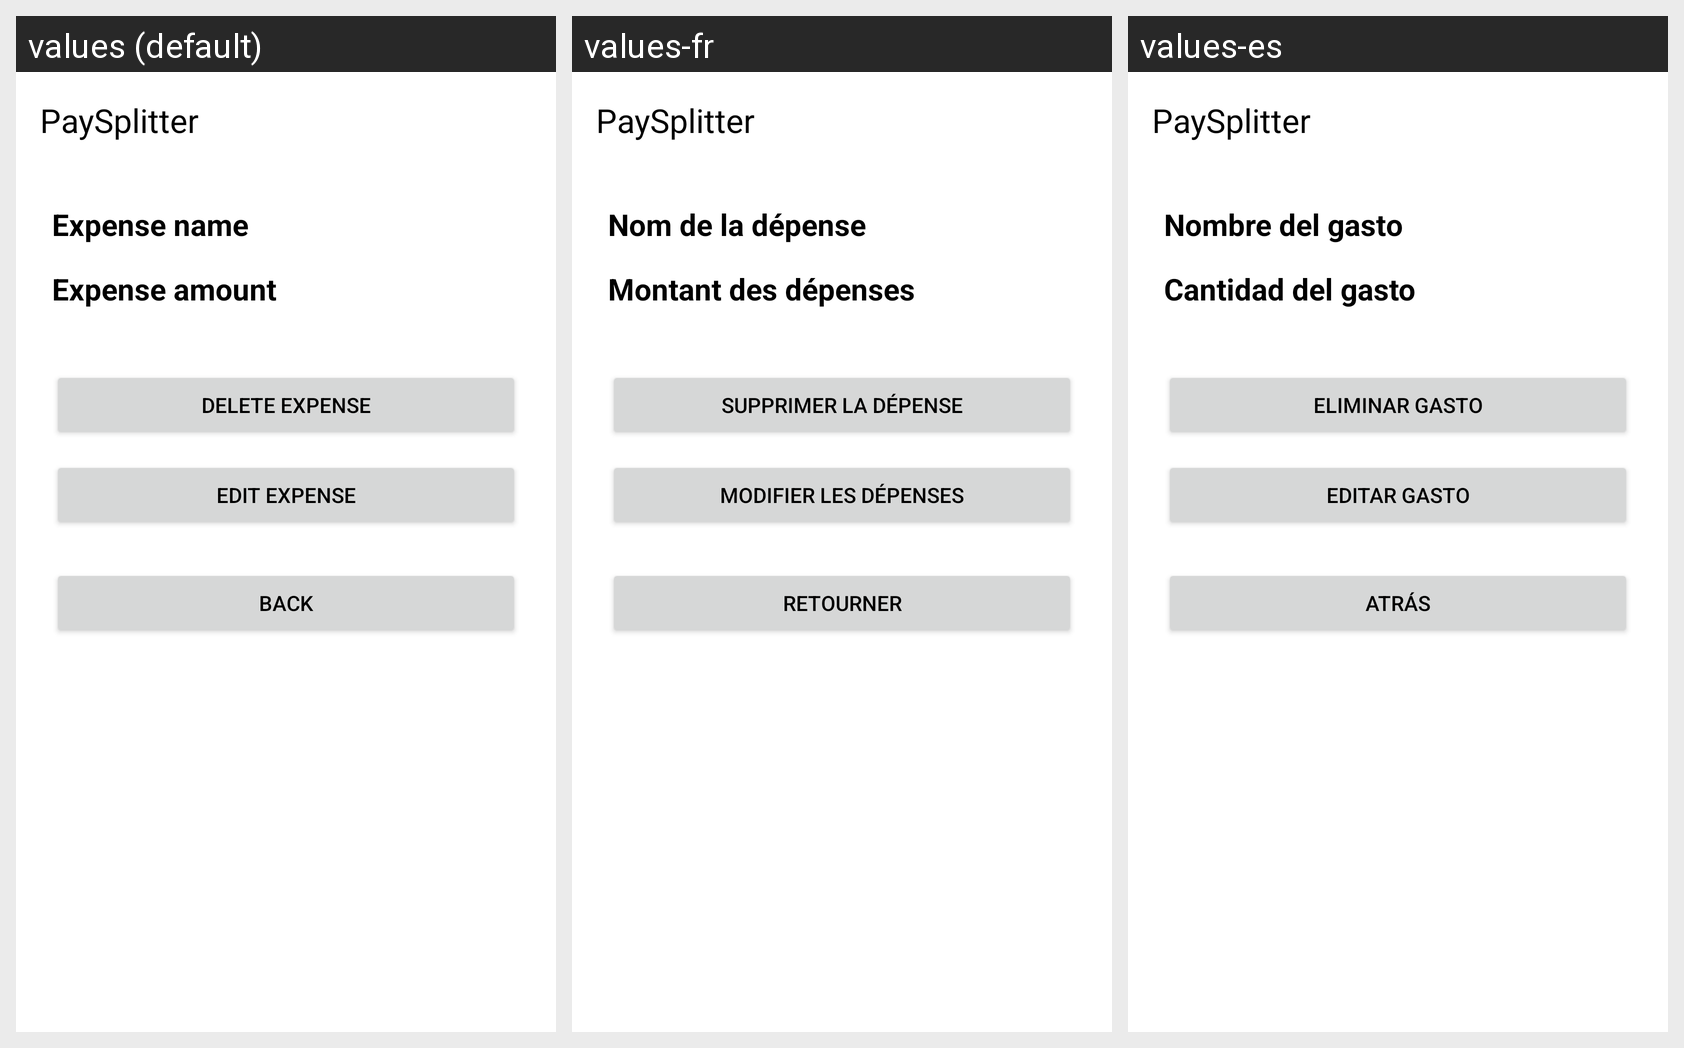

This grid shows one Android layout under several languages. Give, for every string resource on the screen, its name, the default text and each shown locale's text.
Android screen res/layout/view_expense.xml rendered under 3 locales, left to right: values (default), values-fr, values-es. Device: Nexus 5 (rendered at 1080×1920; each locale shown at half size, 540×960, under a caption strip naming it); theme Theme.PaySplitter.
Strings drawn on this screen, with the default value and each locale's value (text and hints the layout hard-codes, and strings that could not be matched under every locale, appear in the picture but are not listed):

app_name
  values: PaySplitter
  values-fr: PaySplitter  [not translated; the default value is used]
  values-es: PaySplitter  [not translated; the default value is used]

expense_name_hint
  values: Expense name
  values-fr: Nom de la dépense
  values-es: Nombre del gasto

expense_amount
  values: Expense amount
  values-fr: Montant des dépenses
  values-es: Cantidad del gasto

delete_expense_button_text
  values: Delete Expense
  values-fr: Supprimer la dépense
  values-es: Eliminar gasto

edit_expense_button_text
  values: Edit Expense
  values-fr: Modifier les dépenses
  values-es: Editar gasto

back
  values: Back
  values-fr: Retourner
  values-es: Atrás
